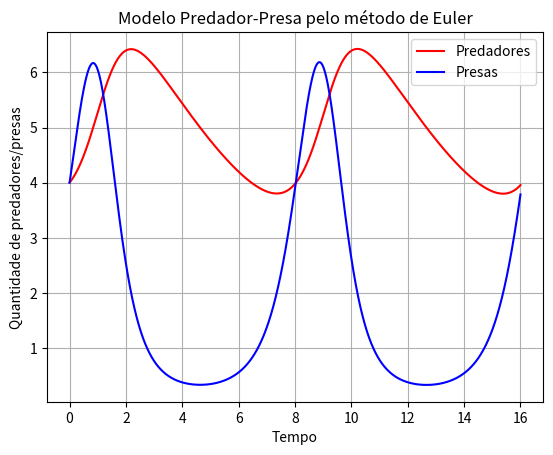

The matplotlib source for this figure:
# Biblioteca utilizada no código para plotagem gráfica
import matplotlib.pyplot as grafico


# Valores iniciais para o eixo de tempo (t0), para a quantidade de predadores (x0) e para a quantidade de presas (y0)
t0 = 0
x0 = 4
y0 = 4


# Valores das constantes presentes nas derivadas x' e y' (a, b, c, d)
a = 0.16
b = 0.08
c = 0.9
d = 4.5


# Valor do passo no eixo horizontal (eixo do tempo)
h = 0.001


# Valor do limite superior do intervalo 0 <= t <= 16
limite = 16


# Inicialização da lista que contém os valores do eixo horizontal que farão pares ordenados com as soluções (Tempo),
# da lista que contém a quantidade de predadores em um instante t (Xpreda)
# e da lista que contém a quantidade de presas em um instante t (Ypresa)
Tempo = []
Xpreda = []
Ypresa = []


# Preenchimente da lista Tempo com valores partindo de t0 (condição inicial) e incrementando h até chegar no limite superior do intervalo
valor = t0
while valor <= limite:
    Tempo.append(valor)
    valor += h


# As listas Xpreda e Ypresa tem a mesma quantidade de posições que a lista Tempo,
# por isso serão preenchidas inicialmente com 0 na quantidade de posições que a lista Tempo possui,
# isso permitirá a manipulação de indícies em Xpreda e Ypresa posteriormente no código
Xpreda = [0] * len(Tempo)
Ypresa = [0] * len(Tempo)


# Preenchimento das posições inicias (indície 0) de Xpreda e Ypresa com os valores da condição inicial do problema
Xpreda[0] = x0
Ypresa[0] = y0


# Funções de variação (derivadas) da quantidade de predadores (f1) e da quantidade de presas (f2)
def f1(t, x, y):
    resultado = -a*x + b*x*y
    return resultado

def f2(t, x, y):
    resultado = d*y - c*x*y
    return resultado


# Preenchimento do restante das posições das listas Xpreda e Ypresa utilizando o método de Euler
n = 0
while n < len(Tempo) - 1:
    # Lista da quantidade de predadores em um instante t
    Xpreda[n+1] = Xpreda[n] + h*f1(Tempo[n], Xpreda[n], Ypresa[n])

    # Lista da quantidade de presas em um instante t
    Ypresa[n+1] = Ypresa[n] + h*f2(Tempo[n], Xpreda[n], Ypresa[n])

    n += 1


# Plotagem gráfica
grafico.plot(Tempo, Xpreda, linestyle='-', color='r', label='Predadores')
grafico.plot(Tempo, Ypresa, linestyle='-', color='b', label='Presas')

grafico.title('Modelo Predador-Presa pelo método de Euler')
grafico.xlabel('Tempo')
grafico.ylabel('Quantidade de predadores/presas')

grafico.grid(True)
grafico.legend()
grafico.show()
